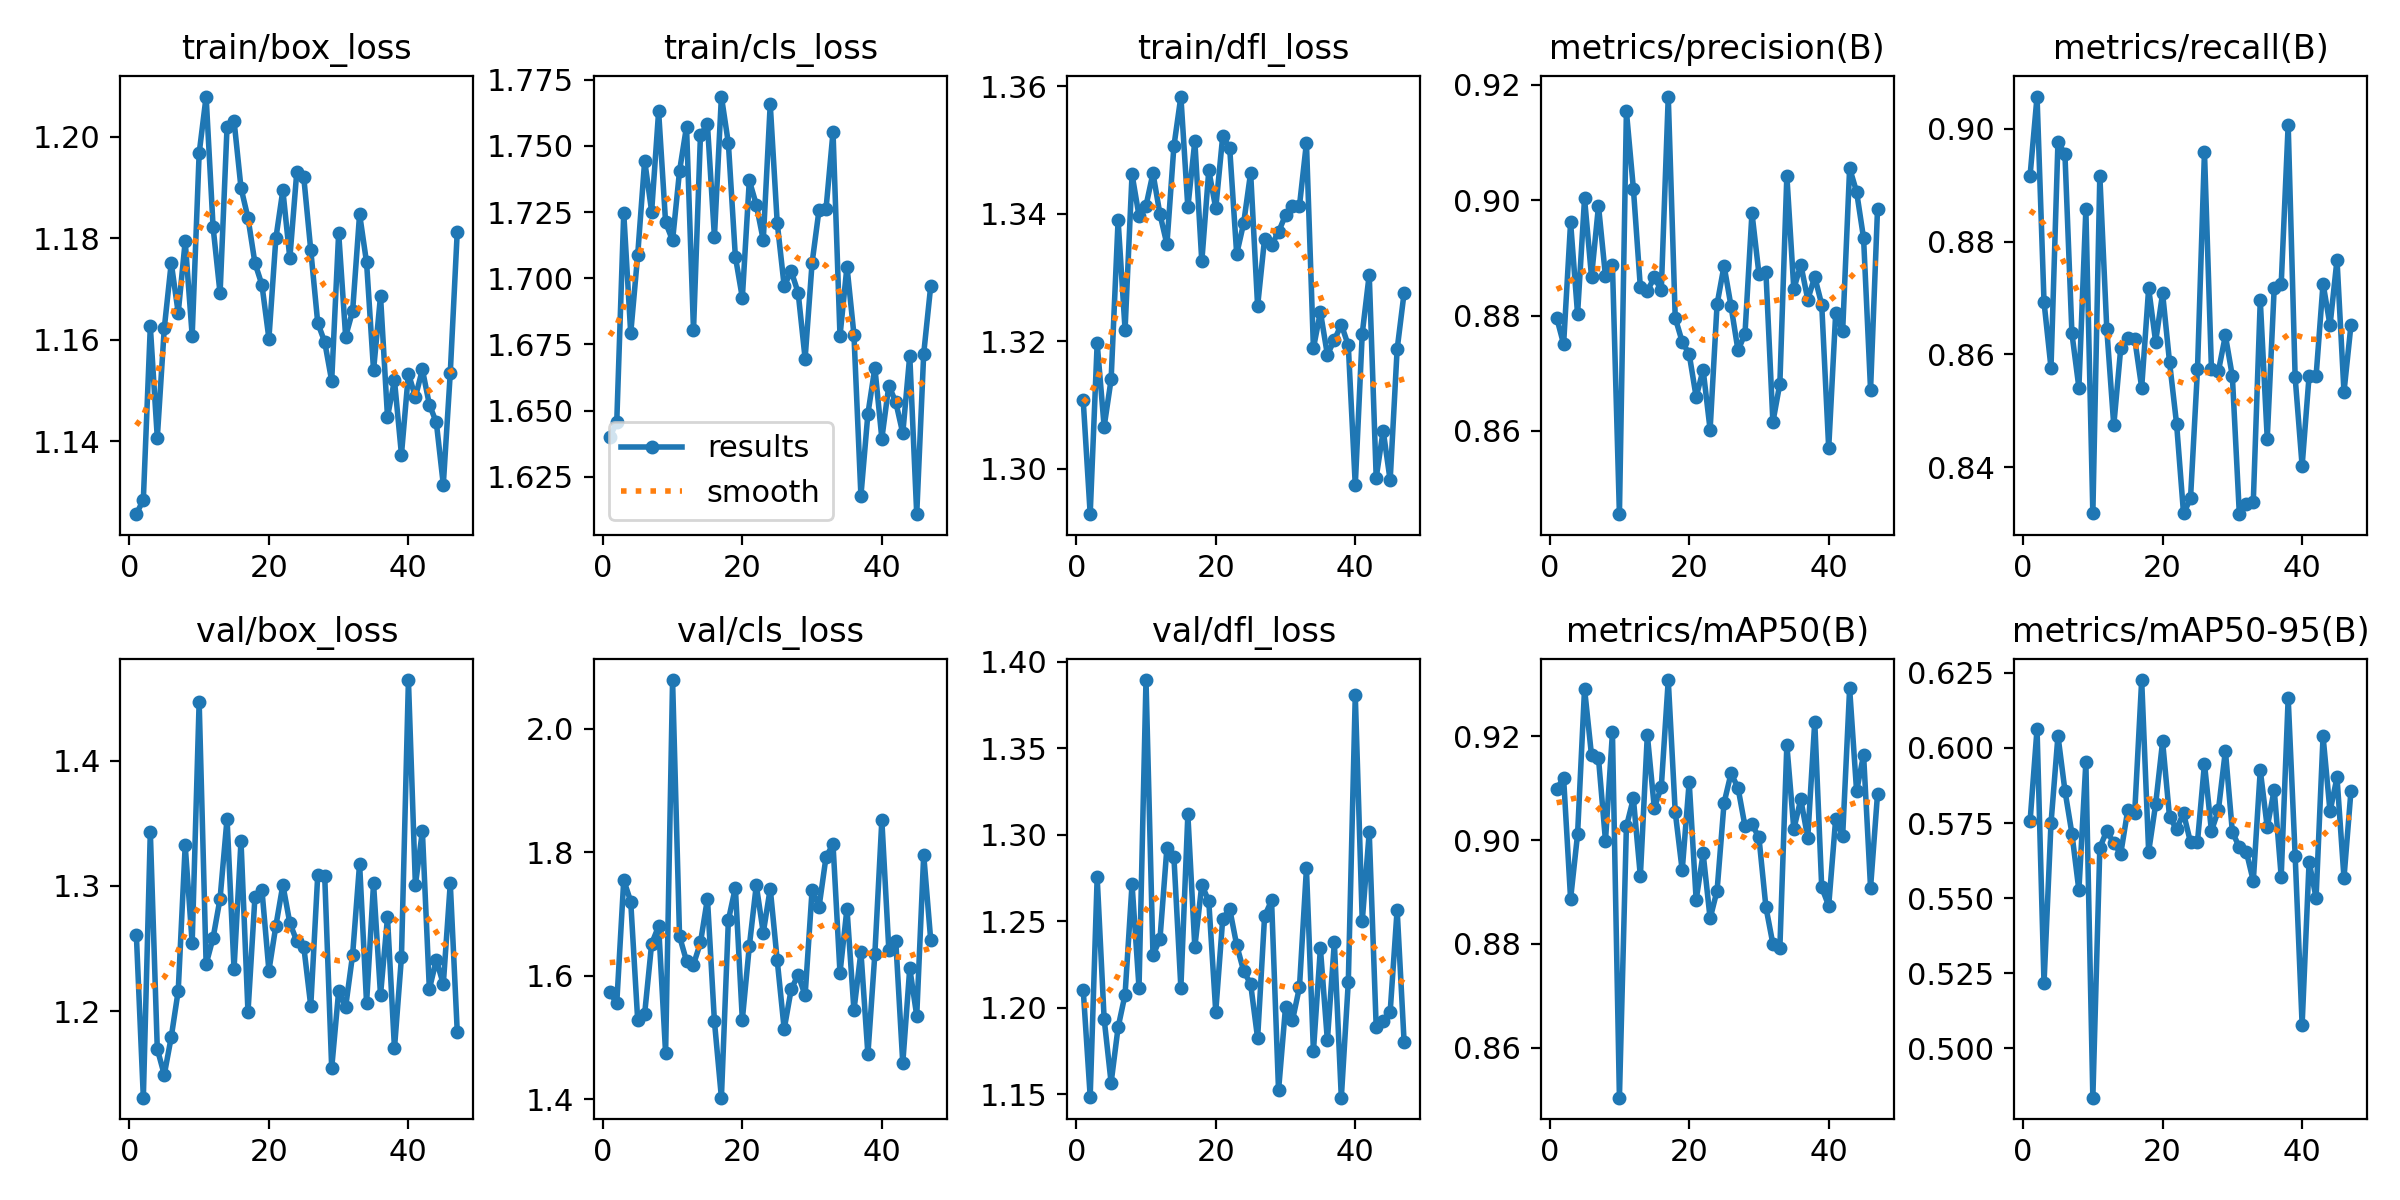

Data behind this chart, as committed beside it:
epoch, time, train/box_loss, train/cls_loss, train/dfl_loss, metrics/precision(B), metrics/recall(B), metrics/mAP50(B), metrics/mAP50-95(B), val/box_loss, val/cls_loss, val/dfl_loss, lr/pg0, lr/pg1, lr/pg2
1, 56.2, 1.126, 1.64, 1.311, 0.8797, 0.8917, 0.9099, 0.5755, 1.261, 1.573, 1.21, 0.009003, 0.0009965, 0.0009965
2, 81.41, 1.129, 1.646, 1.293, 0.875, 0.9057, 0.9119, 0.6064, 1.131, 1.556, 1.149, 0.008003, 0.001996, 0.001996
3, 106.5, 1.163, 1.725, 1.32, 0.8962, 0.8693, 0.8887, 0.5216, 1.343, 1.755, 1.275, 0.007001, 0.002994, 0.002994
4, 132.4, 1.141, 1.679, 1.307, 0.8802, 0.8576, 0.9011, 0.5749, 1.17, 1.72, 1.194, 0.005995, 0.003988, 0.003988
5, 159.5, 1.162, 1.709, 1.314, 0.9003, 0.8977, 0.9292, 0.6041, 1.149, 1.528, 1.157, 0.004985, 0.004978, 0.004978
6, 187.3, 1.175, 1.744, 1.339, 0.8867, 0.8955, 0.9163, 0.5858, 1.179, 1.539, 1.189, 0.004971, 0.004971, 0.004971
7, 215.1, 1.165, 1.725, 1.322, 0.899, 0.8637, 0.9157, 0.5715, 1.216, 1.652, 1.208, 0.004958, 0.004958, 0.004958
8, 242, 1.179, 1.763, 1.346, 0.8868, 0.8541, 0.8999, 0.5526, 1.332, 1.68, 1.271, 0.004943, 0.004943, 0.004943
9, 268.9, 1.161, 1.721, 1.34, 0.8888, 0.8857, 0.9207, 0.5953, 1.254, 1.475, 1.211, 0.004925, 0.004925, 0.004925
10, 296, 1.197, 1.714, 1.341, 0.8456, 0.8318, 0.8504, 0.4836, 1.447, 2.079, 1.389, 0.004906, 0.004906, 0.004906
11, 323.2, 1.208, 1.741, 1.346, 0.9154, 0.8917, 0.9026, 0.5667, 1.238, 1.664, 1.23, 0.004884, 0.004884, 0.004884
12, 350.6, 1.182, 1.757, 1.34, 0.902, 0.8645, 0.908, 0.5725, 1.259, 1.624, 1.24, 0.00486, 0.00486, 0.00486
13, 377.8, 1.169, 1.68, 1.335, 0.8849, 0.8474, 0.893, 0.5683, 1.29, 1.618, 1.292, 0.004833, 0.004833, 0.004833
14, 405.1, 1.202, 1.754, 1.351, 0.8842, 0.8611, 0.9203, 0.5648, 1.354, 1.654, 1.287, 0.004805, 0.004805, 0.004805
15, 432.6, 1.203, 1.758, 1.358, 0.8866, 0.8629, 0.9062, 0.5793, 1.234, 1.725, 1.211, 0.004774, 0.004774, 0.004774
16, 460, 1.19, 1.716, 1.341, 0.8844, 0.8627, 0.9102, 0.5785, 1.336, 1.526, 1.312, 0.004741, 0.004741, 0.004741
17, 487.4, 1.184, 1.769, 1.351, 0.9179, 0.8541, 0.9308, 0.6226, 1.199, 1.403, 1.235, 0.004706, 0.004706, 0.004706
18, 515, 1.175, 1.751, 1.333, 0.8796, 0.8717, 0.9054, 0.5655, 1.291, 1.69, 1.271, 0.004669, 0.004669, 0.004669
19, 542.6, 1.171, 1.708, 1.347, 0.8754, 0.8622, 0.8942, 0.5813, 1.297, 1.743, 1.262, 0.00463, 0.00463, 0.00463
20, 570.1, 1.16, 1.693, 1.341, 0.8733, 0.8708, 0.9112, 0.6022, 1.232, 1.529, 1.198, 0.004589, 0.004589, 0.004589
21, 597.7, 1.18, 1.737, 1.352, 0.8659, 0.8586, 0.8885, 0.5769, 1.268, 1.648, 1.251, 0.004546, 0.004546, 0.004546
22, 625.3, 1.189, 1.728, 1.35, 0.8706, 0.8477, 0.8974, 0.5731, 1.301, 1.747, 1.257, 0.004502, 0.004502, 0.004502
23, 653, 1.176, 1.714, 1.334, 0.8602, 0.8318, 0.8849, 0.5783, 1.27, 1.67, 1.236, 0.004455, 0.004455, 0.004455
24, 680.8, 1.193, 1.766, 1.339, 0.882, 0.8344, 0.8903, 0.5686, 1.256, 1.741, 1.221, 0.004407, 0.004407, 0.004407
25, 708.3, 1.192, 1.721, 1.346, 0.8886, 0.8573, 0.9072, 0.5687, 1.251, 1.625, 1.214, 0.004356, 0.004356, 0.004356
26, 736, 1.178, 1.697, 1.325, 0.8816, 0.8959, 0.9128, 0.5948, 1.204, 1.514, 1.182, 0.004304, 0.004304, 0.004304
27, 763.7, 1.163, 1.703, 1.336, 0.874, 0.8574, 0.9101, 0.5724, 1.309, 1.578, 1.253, 0.004251, 0.004251, 0.004251
28, 791.4, 1.16, 1.695, 1.335, 0.8769, 0.857, 0.9027, 0.5794, 1.308, 1.602, 1.262, 0.004196, 0.004196, 0.004196
29, 819, 1.152, 1.67, 1.337, 0.8978, 0.8633, 0.903, 0.5991, 1.154, 1.568, 1.152, 0.004139, 0.004139, 0.004139
30, 846.8, 1.181, 1.706, 1.34, 0.8872, 0.8561, 0.9005, 0.572, 1.216, 1.739, 1.2, 0.004081, 0.004081, 0.004081
31, 874.6, 1.161, 1.726, 1.341, 0.8875, 0.8317, 0.8871, 0.5669, 1.203, 1.712, 1.193, 0.004021, 0.004021, 0.004021
32, 902.3, 1.166, 1.726, 1.341, 0.8615, 0.8334, 0.88, 0.5655, 1.245, 1.792, 1.212, 0.00396, 0.00396, 0.00396
33, 930.1, 1.185, 1.755, 1.351, 0.8682, 0.8339, 0.8792, 0.5557, 1.318, 1.813, 1.28, 0.003898, 0.003898, 0.003898
34, 957.8, 1.175, 1.678, 1.319, 0.9042, 0.8696, 0.9183, 0.5926, 1.206, 1.605, 1.175, 0.003834, 0.003834, 0.003834
35, 985.6, 1.154, 1.704, 1.325, 0.8846, 0.845, 0.9021, 0.5736, 1.302, 1.709, 1.234, 0.003769, 0.003769, 0.003769
36, 1013, 1.169, 1.679, 1.318, 0.8888, 0.8718, 0.9078, 0.5862, 1.213, 1.544, 1.181, 0.003703, 0.003703, 0.003703
37, 1041, 1.145, 1.618, 1.32, 0.8828, 0.8724, 0.9004, 0.5572, 1.275, 1.639, 1.238, 0.003636, 0.003636, 0.003636
38, 1069, 1.152, 1.649, 1.323, 0.8867, 0.9007, 0.9228, 0.6166, 1.17, 1.473, 1.148, 0.003568, 0.003568, 0.003568
39, 1097, 1.137, 1.666, 1.319, 0.8819, 0.8559, 0.8909, 0.5642, 1.243, 1.636, 1.215, 0.003499, 0.003499, 0.003499
40, 1124, 1.153, 1.639, 1.297, 0.857, 0.8402, 0.8873, 0.5079, 1.464, 1.852, 1.381, 0.003429, 0.003429, 0.003429
41, 1152, 1.149, 1.659, 1.321, 0.8804, 0.8562, 0.9041, 0.5622, 1.301, 1.642, 1.25, 0.003359, 0.003359, 0.003359
42, 1180, 1.154, 1.653, 1.33, 0.8773, 0.8561, 0.9008, 0.5501, 1.344, 1.656, 1.301, 0.003288, 0.003288, 0.003288
43, 1207, 1.147, 1.641, 1.299, 0.9055, 0.8725, 0.9292, 0.6039, 1.218, 1.458, 1.189, 0.003216, 0.003216, 0.003216
44, 1235, 1.144, 1.671, 1.306, 0.9014, 0.8651, 0.9094, 0.5789, 1.241, 1.612, 1.192, 0.003143, 0.003143, 0.003143
45, 1263, 1.131, 1.611, 1.298, 0.8934, 0.8768, 0.9164, 0.5902, 1.222, 1.535, 1.197, 0.00307, 0.00307, 0.00307
46, 1291, 1.154, 1.672, 1.319, 0.8671, 0.8533, 0.8908, 0.5568, 1.302, 1.796, 1.257, 0.002997, 0.002997, 0.002997
47, 1318, 1.181, 1.697, 1.328, 0.8985, 0.8652, 0.9089, 0.5857, 1.184, 1.659, 1.18, 0.002923, 0.002923, 0.002923
